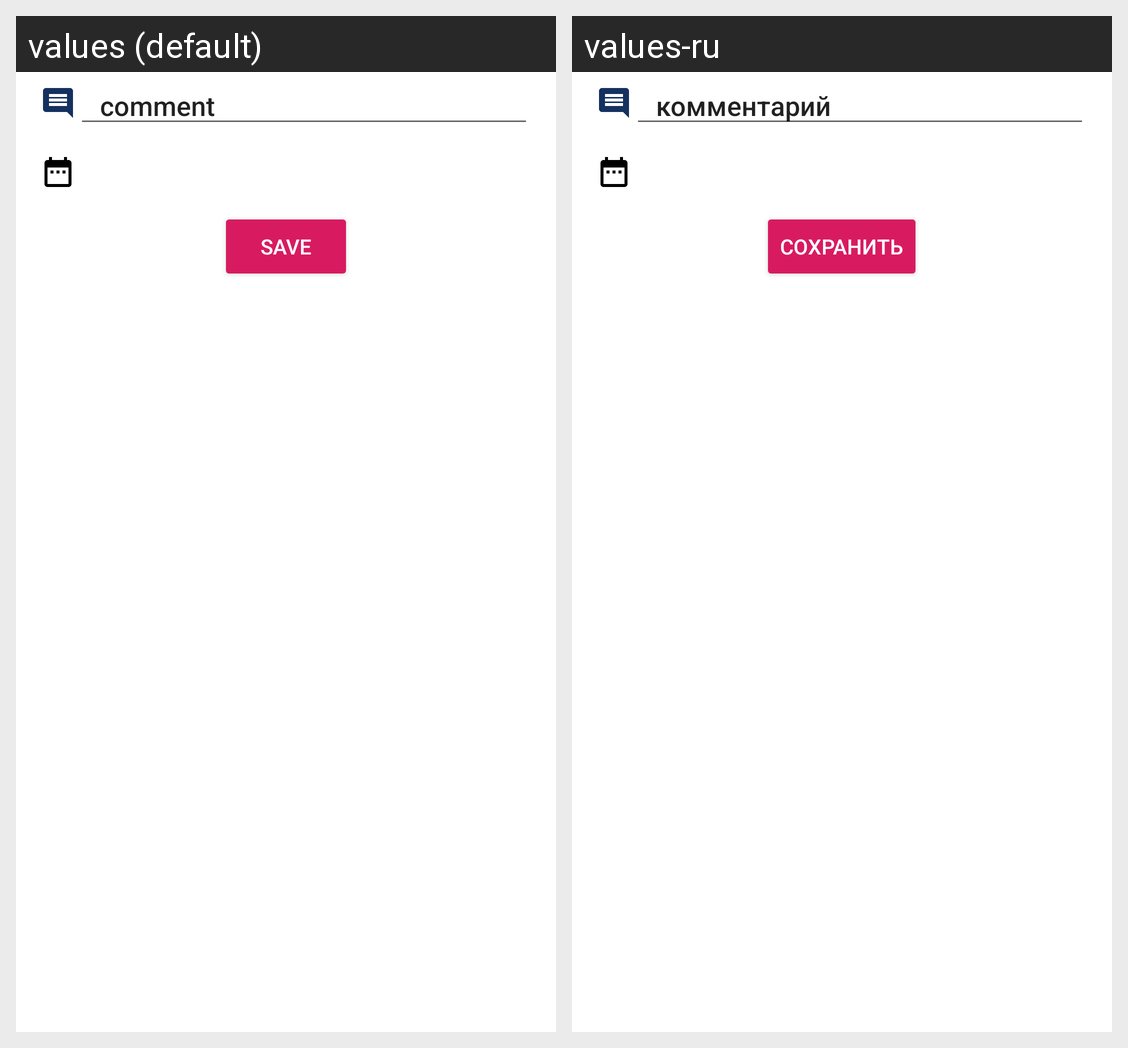

Here is an Android app screen in its default locale and in the app's own translations. Write out the translated-string differences for the strings that appear on this screen.
Android screen res/layout/fragment_add_all.xml rendered under 2 locales, left to right: values (default), values-ru. Device: Nexus 5 (rendered at 1080×1920; each locale shown at half size, 540×960, under a caption strip naming it); theme AppTheme.
Strings drawn on this screen, with the default value and each locale's value (text and hints the layout hard-codes, and strings that could not be matched under every locale, appear in the picture but are not listed):

add_desc_sample
  values: comment
  values-ru: комментарий

add_btn_save
  values: Save
  values-ru: Сохранить
